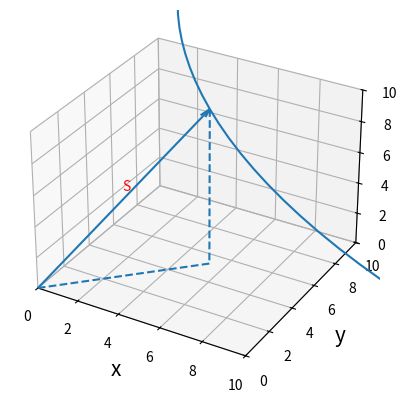

Write the Python code that produced this figure.
import matplotlib.pyplot as plt
from mpl_toolkits.mplot3d import Axes3D
import numpy as np
#plt.rcParams['text.usetex'] = True

# -------------- User Inputs --------------
R=42 # radius of orbit of sun
h=10 # sun height from ground
m=35 # x-offset of orbit of sun
n=35 # y-offset of orbit of sun
# -----------------------------------------

# Setup 3D plot
fig = plt.figure()
ax = fig.add_subplot(111, projection='3d')

theta = np.linspace(0, 2 * np.pi, 201)
x_sun = m+R*np.cos(theta)
y_sun = n+R*np.sin(theta)
z_sun = np.linspace(h,h,201)
ax.plot(x_sun,y_sun,z_sun)

# calculate shortest distance to sun as function of theta
theta_smin = np.pi + np.arctan2(n,m) # theta where shortest distance occurs
x_smin = m+R*np.cos(theta_smin)
y_smin = n+R*np.sin(theta_smin)
z_smin = h
ax.text(x_smin/2, y_smin/2, (z_smin/2)+0.6, "S", color='red')
ax.quiver(0, 0, 0, x_smin, y_smin, z_smin, arrow_length_ratio=0.04)
ax.quiver(x_smin, y_smin, 0, 0, 0, z_smin, arrow_length_ratio=0, linestyle='dashed')
ax.quiver(0, 0, 0, x_smin, y_smin, 0, arrow_length_ratio=0, linestyle='dashed')

# Plot display settings
ax.set_xlim([0, 10])
ax.set_ylim([0, 10])
ax.set_zlim([0, 10])
ax.set_xlabel('x', fontsize=15)
ax.set_ylabel('y', fontsize=15)
ax.set_zlabel('z', fontsize=15)

plt.show()